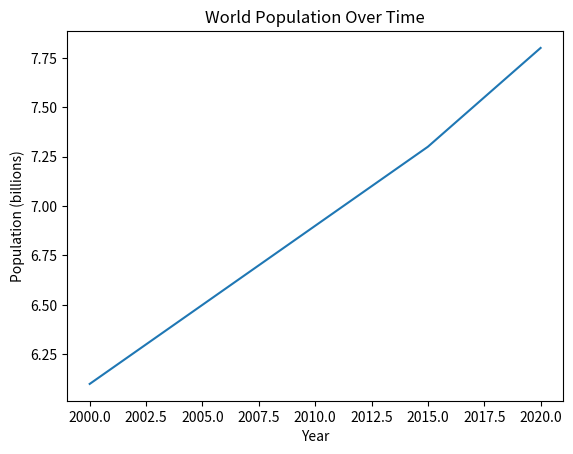

This figure's Python source:
# What is the type of the following variables?
a = 5
b = 3.14
c = "data"
# Use the type() function to find out.

# Assign the value 2025 to a variable called 'year'.
# Then print 'The year is', followed by the value of year.

# Create a list of the following years: 1990, 2000, 2010, 2020
# Print the second element of the list.

# Write a for loop that prints numbers from 1 to 5
for i in range(1, 6):
    print(i)

# Write an if-else statement that checks whether a variable 'x' is positive, negative, or zero.
x = 10
# Your code here.

# Write a function that takes two numbers and returns their average.
# Call the function with values 10 and 20.

# Import the math module and use it to compute the square root of 64.

import pandas as pd
import matplotlib.pyplot as plt

# Create a simple DataFrame with columns 'year' and 'population'
data = {'year': [2000, 2005, 2010, 2015, 2020],
        'population': [6.1, 6.5, 6.9, 7.3, 7.8]}
df = pd.DataFrame(data)

# Plot the population over years
plt.plot(df['year'], df['population'])
plt.xlabel('Year')
plt.ylabel('Population (billions)')
plt.title('World Population Over Time')
plt.show()